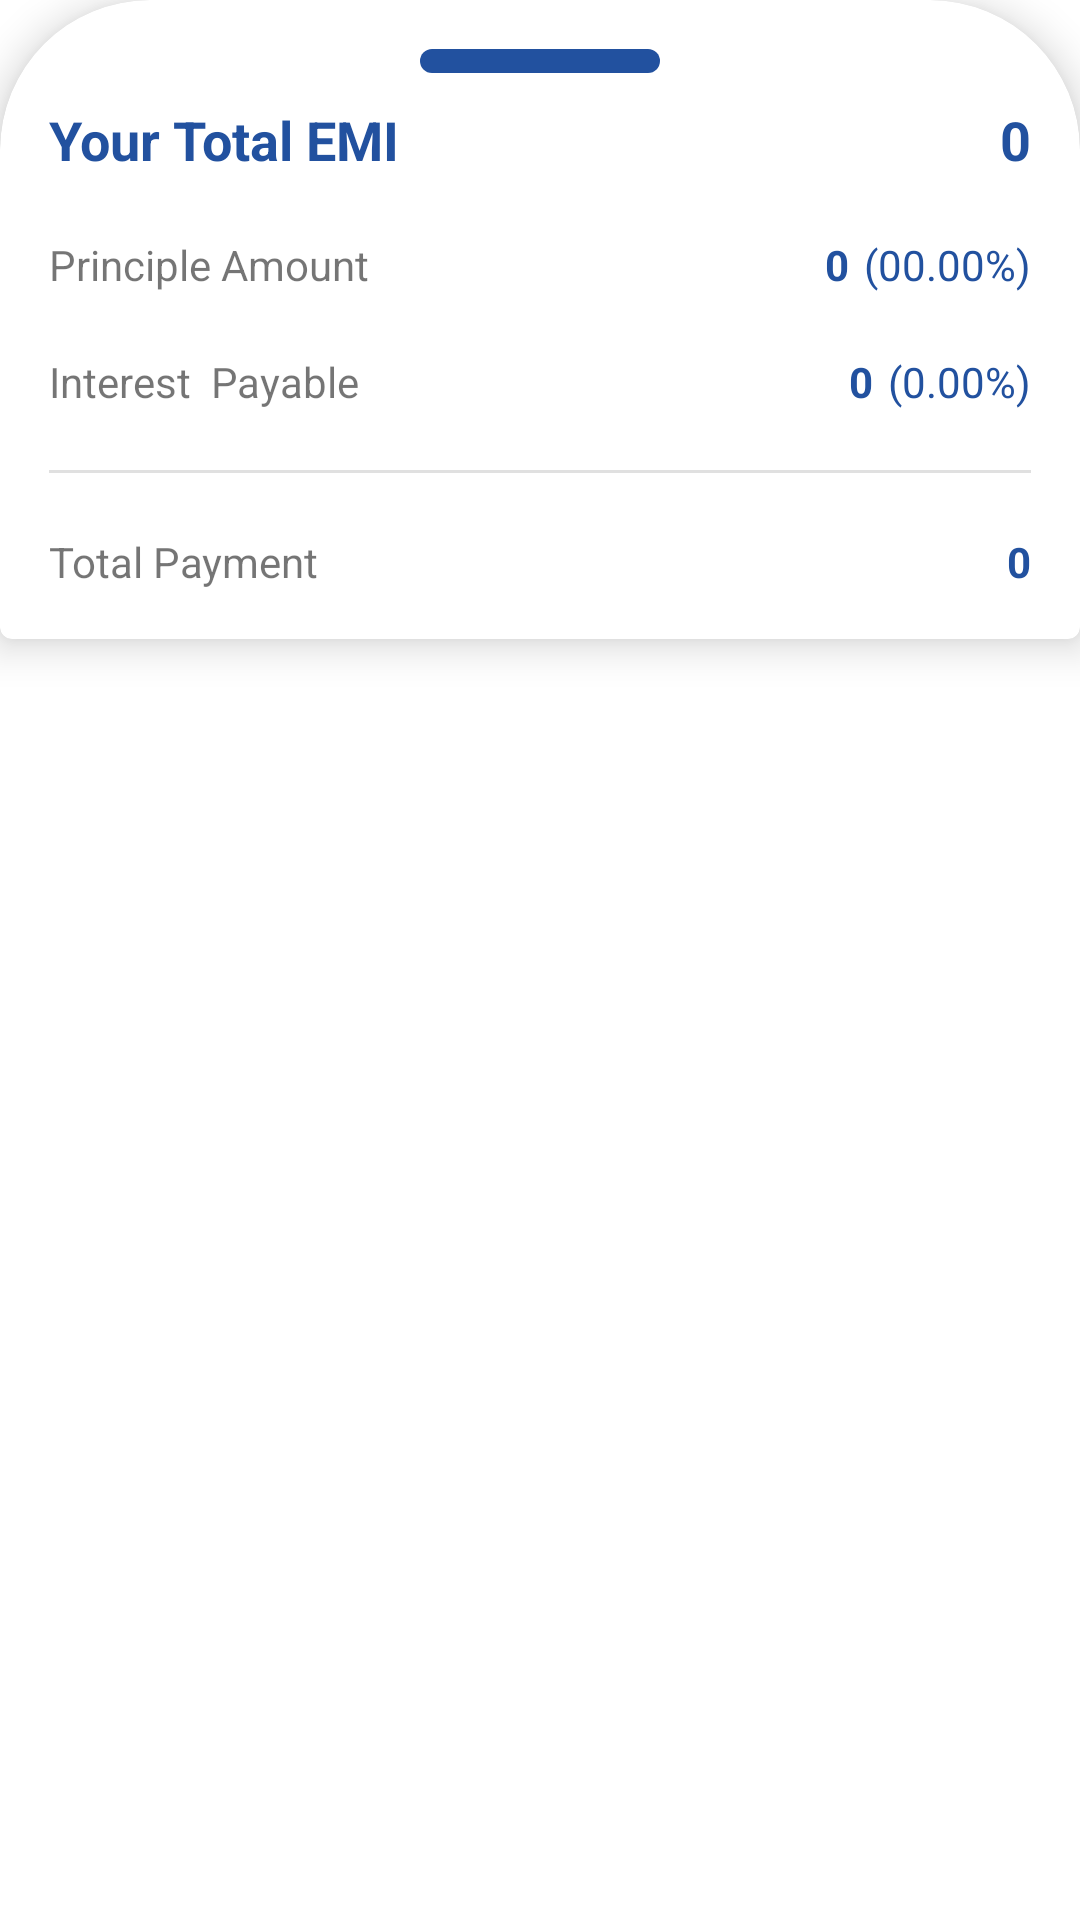

Reconstruct the res/layout file that produces this screen, plus the resources it refers to.
<!-- AndroidManifest.xml: application theme Theme.Emi_Calculator -->
<!-- res/layout/buttom_sheet.xml -->
<?xml version="1.0" encoding="utf-8"?>
<LinearLayout
    xmlns:android="http://schemas.android.com/apk/res/android"
    xmlns:app="http://schemas.android.com/apk/res-auto"
    android:layout_width="match_parent"
    android:layout_height="wrap_content"
    android:orientation="vertical"
    android:id="@+id/bottom_sheet_linear"
    android:background="@android:color/transparent"
    app:layout_behavior="@string/bottom_sheet_behavior"
    app:behavior_hideable="false"
    app:behavior_peekHeight="100dp"
    >


    <com.google.android.material.card.MaterialCardView
        android:layout_width="match_parent"
        android:layout_height="wrap_content"
        app:cardElevation="8dp"
        style="@style/MyCardView"
        android:elevation="20dp"
        >

        <LinearLayout
            android:layout_width="match_parent"
            android:layout_height="match_parent"
            android:orientation="vertical"
            android:padding="2dp"
            >


            <View
                android:layout_width="80dp"
                android:layout_height="8dp"
                android:background="@drawable/view_bottom"
                android:layout_gravity="center"
                android:layout_marginBottom="10dp"

                />

            <LinearLayout
                android:layout_width="match_parent"
                android:layout_height="wrap_content"
                android:orientation="horizontal"
                >
                <TextView
                    android:layout_width="wrap_content"
                    android:layout_height="wrap_content"
                    android:text="Your Total EMI"
                    android:textColor="@color/primaryColor"
                    android:textStyle="bold"
                    android:textSize="18dp"
                    />
                <LinearLayout
                    android:layout_width="match_parent"
                    android:layout_height="wrap_content"
                    android:gravity="right"
                    >
                    <TextView
                        android:layout_width="wrap_content"
                        android:layout_height="wrap_content"
                        android:text="0"
                        android:textStyle="bold"
                        android:textColor="@color/primaryColor"
                        android:id="@+id/totalemi_tv"
                        android:textSize="18dp"
                        />

                </LinearLayout>

            </LinearLayout>








            <LinearLayout
                android:layout_width="match_parent"
                android:layout_height="wrap_content"
                android:orientation="horizontal"
                android:layout_marginTop="20dp"
                >
                <TextView
                    android:layout_width="wrap_content"
                    android:layout_height="wrap_content"
                    android:text="Principle Amount"
                    />

                <LinearLayout
                    android:layout_width="match_parent"
                    android:layout_height="wrap_content"
                    android:gravity="right"
                    >
                    <TextView
                        android:layout_width="wrap_content"
                        android:layout_height="wrap_content"
                        android:text="0"
                        android:textStyle="bold"
                        android:textColor="@color/primaryColor"
                        android:id="@+id/p_tv"
                        />

                    <TextView
                        android:id="@+id/principle_percentage"
                        android:layout_width="wrap_content"
                        android:layout_height="wrap_content"
                        android:text="(00.00%)"
                        android:layout_marginLeft="5dp"
                        android:textColor="@color/primaryColor"
                        />




                </LinearLayout>



            </LinearLayout>
            <LinearLayout
                android:layout_width="match_parent"
                android:layout_height="wrap_content"
                android:orientation="horizontal"
                android:layout_marginTop="20dp"
                >
                <TextView
                    android:layout_width="wrap_content"
                    android:layout_height="wrap_content"
                    android:text="Interest  Payable"
                    />

                <LinearLayout
                    android:layout_width="match_parent"
                    android:layout_height="wrap_content"
                    android:gravity="right"

                    >


                    <TextView
                        android:layout_width="wrap_content"
                        android:layout_height="wrap_content"
                        android:text="0"
                        android:id="@+id/i_tv"
                        android:textStyle="bold"
                        android:textColor="@color/primaryColor"
                        />


                    <TextView
                        android:layout_width="wrap_content"
                        android:layout_height="wrap_content"
                        android:text="(0.00%)"
                        android:id="@+id/interest_percentage"
                        android:layout_marginLeft="5dp"
                        android:textColor="@color/primaryColor"
                        />

                </LinearLayout>




            </LinearLayout>
            <com.google.android.material.divider.MaterialDivider
                android:layout_width="match_parent"
                android:layout_height="wrap_content"
                android:layout_marginTop="20dp"

                />
            <LinearLayout
                android:layout_width="match_parent"
                android:layout_height="wrap_content"
                android:orientation="horizontal"
                android:layout_marginTop="20dp"
                >
                <TextView
                    android:layout_width="wrap_content"
                    android:layout_height="wrap_content"
                    android:text="Total Payment"
                    />

                <LinearLayout
                    android:layout_width="match_parent"
                    android:layout_height="wrap_content"
                    android:gravity="right"

                    >

                    <TextView
                        android:layout_width="wrap_content"
                        android:layout_height="wrap_content"
                        android:text="0"
                        android:textStyle="bold"
                        android:id="@+id/ta_tv"
                        android:textColor="@color/primaryColor"
                        />



                </LinearLayout>




            </LinearLayout>




        </LinearLayout>

    </com.google.android.material.card.MaterialCardView>

</LinearLayout>
<!-- resources referenced by this layout -->
<resources>
  <color name="primaryColor">#22519f</color>
  <!-- drawable view_bottom (drawable) -->
  <?xml version="1.0" encoding="utf-8"?>
  <shape xmlns:android="http://schemas.android.com/apk/res/android">
  
  
      <solid
          android:color="@color/primaryColor"
          />
      <corners
          android:radius="60dp"/>
  
  </shape>
  <style name="MyCardView" parent="@style/Widget.MaterialComponents.CardView">
          <item name="shapeAppearanceOverlay">@style/ShapeAppearanceOverlay.MaterialCardView.Cut</item>
      </style>
  <style name="Theme.Emi_Calculator" parent="Theme.MaterialComponents.DayNight.NoActionBar">
          
          <item name="colorPrimary">@color/purple_500</item>
          <item name="colorPrimaryVariant">@color/purple_700</item>
          <item name="colorOnPrimary">@color/white</item>
          
          <item name="colorSecondary">@color/teal_200</item>
          <item name="colorSecondaryVariant">@color/teal_700</item>
          <item name="colorOnSecondary">@color/black</item>
          
          <item name="android:statusBarColor" tools:targetApi="l">?attr/colorPrimaryVariant</item>
  
          
      </style>
  <style name="ShapeAppearanceOverlay.MaterialCardView.Cut" parent="">
          <item name="cornerFamily">rounded</item>
          <item name="cornerSizeTopRight">50dp</item>
          <item name="cornerSizeTopLeft">50dp</item>
  
      </style>
  <color name="purple_500">#002a70</color>
  <color name="purple_700">#002a70</color>
  <color name="white">#FFFFFFFF</color>
  <color name="teal_200">#1565c0</color>
  <color name="teal_700">#FF018786</color>
  <color name="black">#FF000000</color>
</resources>
